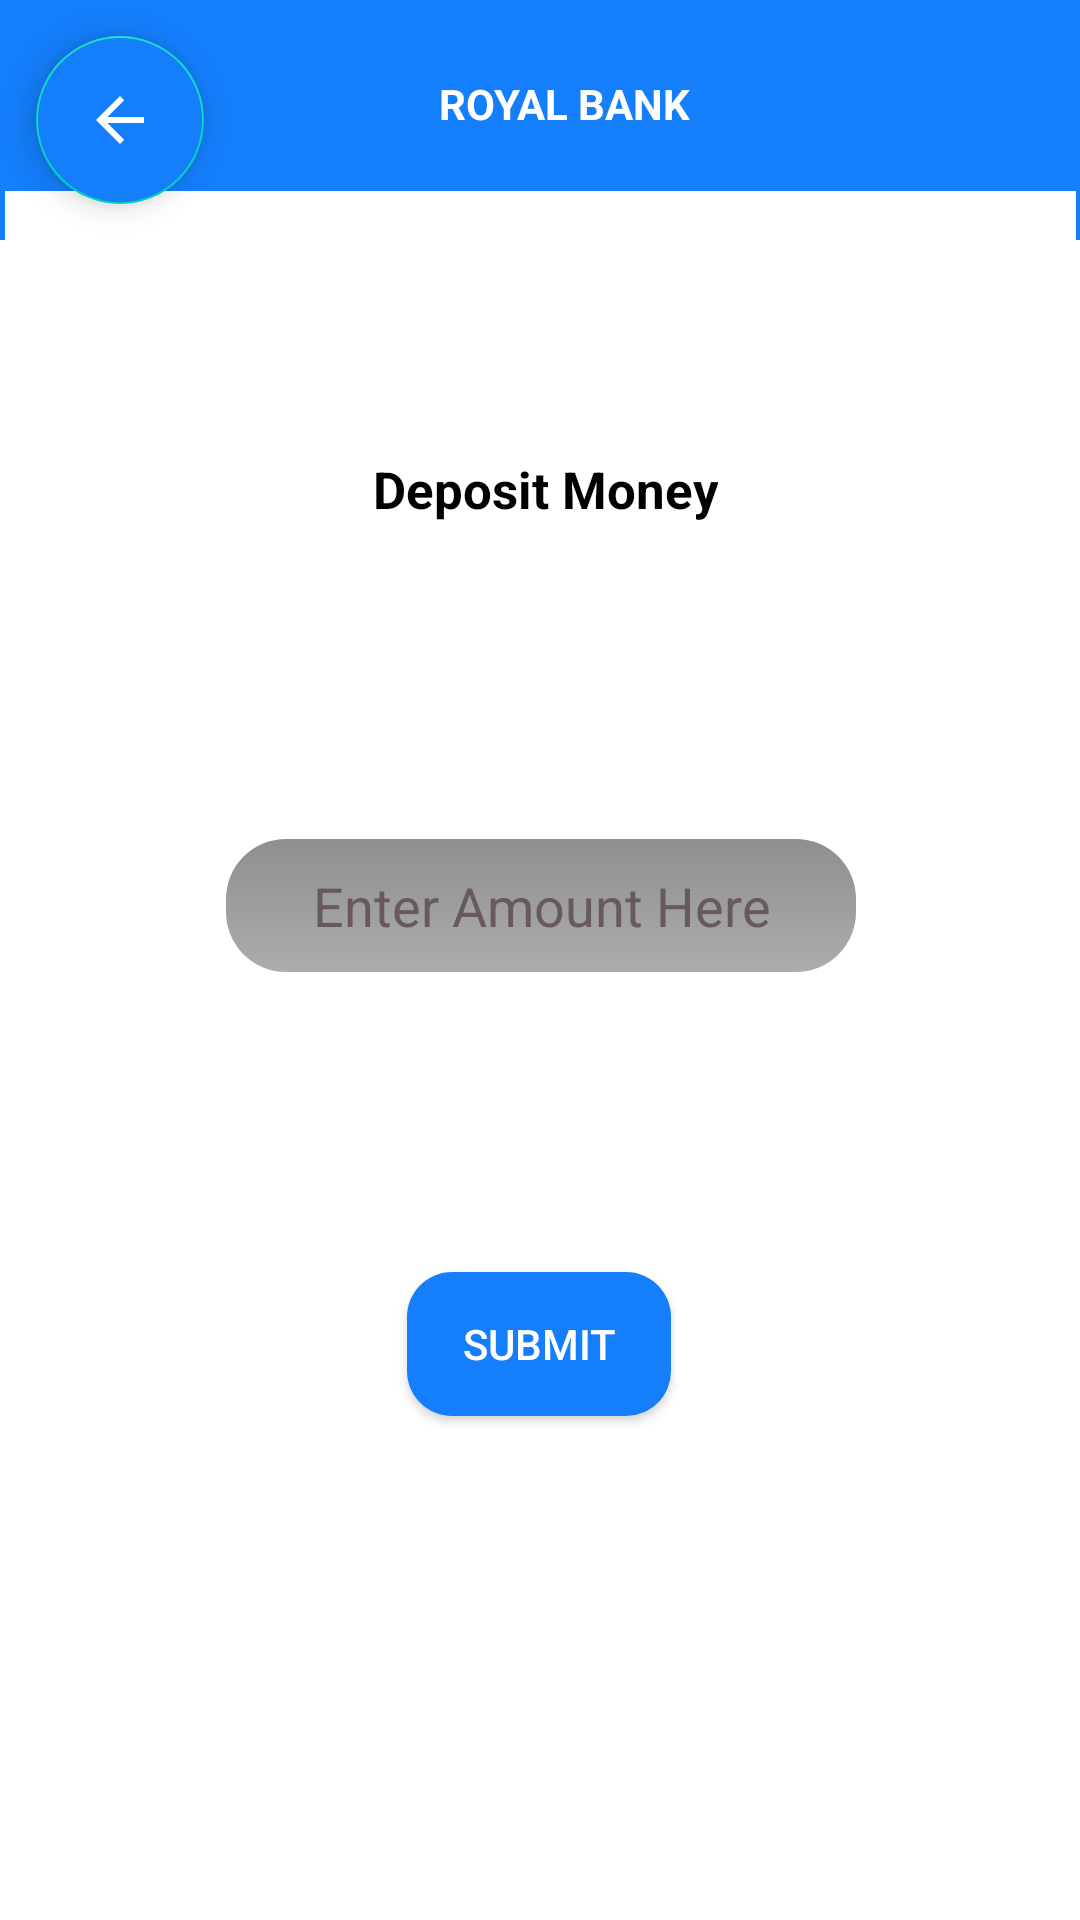

Produce the Android XML layout that renders to this screen, including the resource entries it uses.
<!-- AndroidManifest.xml: application theme Theme.MyNewAtm -->
<!-- res/layout/activity_deposit_money.xml -->
<?xml version="1.0" encoding="utf-8"?>
<androidx.constraintlayout.widget.ConstraintLayout xmlns:android="http://schemas.android.com/apk/res/android"
    xmlns:app="http://schemas.android.com/apk/res-auto"
    xmlns:tools="http://schemas.android.com/tools"
    android:layout_width="match_parent"
    android:layout_height="match_parent"
    android:background="@color/white"
    tools:context=".DepositMoney">

    <View
        android:id="@+id/view2"
        android:layout_width="match_parent"
        android:layout_height="80dp"
        android:background="@drawable/top_for_dashboard"
        app:layout_constraintTop_toTopOf="parent"
        app:layout_constraintStart_toStartOf="parent"
        app:layout_constraintEnd_toEndOf="parent"/>

    <TextView
        android:id="@+id/textView8"
        style="@style/mainText"
        android:text="@string/royalBank"
        android:textColor="@color/white"
        android:layout_width="wrap_content"
        android:layout_height="wrap_content"
        android:layout_marginTop="25dp"
        app:layout_constraintEnd_toEndOf="@+id/view2"
        app:layout_constraintHorizontal_bias="0.508"
        app:layout_constraintStart_toStartOf="@+id/backInDeposit"
        app:layout_constraintTop_toTopOf="@+id/view2"

        />

    <com.google.android.material.floatingactionbutton.FloatingActionButton
        android:id="@+id/backInDeposit"
        android:layout_width="wrap_content"
        android:layout_height="wrap_content"
        android:clickable="true"
        android:layout_margin="12dp"
        android:backgroundTint="@color/lightBlue"
        app:layout_constraintStart_toStartOf="@+id/view2"
        app:layout_constraintTop_toTopOf="parent"
        app:srcCompat="?attr/actionModeCloseDrawable"
        tools:ignore="ContentDescription"
        app:tint="@color/white"
        />

    <View
        android:id="@+id/view6"
        android:layout_width="357dp"
        android:layout_height="593dp"
        android:background="@color/white"
        app:layout_constraintBottom_toBottomOf="parent"
        app:layout_constraintEnd_toEndOf="parent"
        app:layout_constraintStart_toStartOf="parent"
        app:layout_constraintTop_toBottomOf="@+id/view2" />

    <EditText
        android:id="@+id/enterAmountInDeposit"
        android:layout_width="wrap_content"
        android:layout_height="wrap_content"
        android:layout_marginTop="216dp"
        android:ems="10"
        android:background="@drawable/linearbg"
        style="@style/enteramountSendMoney"
        android:hint="@string/enterAmount"
        android:inputType="number"
        app:layout_constraintEnd_toEndOf="@+id/view6"
        app:layout_constraintStart_toStartOf="@+id/view6"
        app:layout_constraintTop_toTopOf="@+id/view6" />

    <android.widget.Button
        android:id="@+id/buttonInDeposit"
        android:layout_width="wrap_content"
        android:layout_height="wrap_content"
        android:layout_marginStart="131dp"
        android:layout_marginTop="100dp"
        android:layout_marginEnd="132dp"
        android:background="@drawable/buttonbg"
        style="@style/submit"
        android:text="@string/submit"
        app:layout_constraintEnd_toEndOf="@+id/view6"
        app:layout_constraintStart_toStartOf="@+id/view6"
        app:layout_constraintTop_toBottomOf="@+id/enterAmountInDeposit" />

    <TextView
        android:id="@+id/textView9"
        android:layout_width="wrap_content"
        android:layout_height="wrap_content"
        android:layout_marginStart="151dp"
        android:layout_marginTop="88dp"
        android:layout_marginEnd="148dp"
        style="@style/DepositMoneytxt"
        android:text="@string/depositMoney"
        app:layout_constraintEnd_toEndOf="@+id/view6"
        app:layout_constraintStart_toStartOf="@+id/view6"
        app:layout_constraintTop_toTopOf="@+id/view6" />

</androidx.constraintlayout.widget.ConstraintLayout>
<!-- resources referenced by this layout -->
<resources>
  <color name="lightBlue">#147EFB</color>
  <color name="white">#FFFFFFFF</color>
  <!-- drawable buttonbg (drawable) -->
  <?xml version="1.0" encoding="utf-8"?>
  <shape xmlns:android="http://schemas.android.com/apk/res/android">
  <solid android:color="#147EFB"/>
  <corners android:radius="15dp"/>
  </shape>
  <!-- drawable linearbg (drawable) -->
  <?xml version="1.0" encoding="utf-8"?>
  <shape xmlns:android="http://schemas.android.com/apk/res/android">
      <gradient android:startColor="#70000000" android:endColor="#70434343" android:angle="30"/>
      <corners android:radius="20dp"/>
      <stroke android:color="#64b3f4"/>
  </shape>
  <!-- drawable top_for_dashboard (drawable) -->
  <?xml version="1.0" encoding="utf-8"?>
  <shape xmlns:android="http://schemas.android.com/apk/res/android">
      <solid android:color="#147EFB"/>
  </shape>
  <string name="depositMoney">Deposit Money</string>
  <string name="enterAmount">Enter Amount Here</string>
  <string name="royalBank">ROYAL BANK</string>
  <string name="submit">Submit</string>
  <style name="DepositMoneytxt">
          <item name="android:textSize">17sp</item>
          <item name="android:textAlignment">center</item>
          <item name="android:textStyle">bold</item>
          <item name="android:textColor">@color/black</item>
          <item name="fontFamily">@font/cherry_cream_soda</item>
      </style>
  <style name="enteramountSendMoney">
          <item name="android:textColor">@color/black</item>
          <item name="android:textColorHint">#685A5A</item>
          <item name="android:textAlignment">center</item>
          <item name="android:padding">10dp</item>
      </style>
  <style name="mainText">
          <item name="android:textAlignment">center</item>
          <item name="android:textStyle">bold</item>
          <item name="android:textColor">@color/black</item>
          <item name="fontFamily">@font/cherry_cream_soda</item>
      </style>
  <style name="submit">
          <item name="android:textAlignment">center</item>
          <item name="android:layout_gravity">center</item>
          <item name="android:textColor">@color/white</item>
          <item name="android:textSize">14sp</item>
          <item name="android:padding">10dp</item>
      </style>
  <style name="Theme.MyNewAtm" parent="Theme.MaterialComponents.Light.NoActionBar">
          
          <item name="colorPrimary">@color/purple_500</item>
          <item name="colorPrimaryVariant">@color/purple_700</item>
          <item name="colorOnPrimary">@color/black</item>
          
          <item name="colorSecondary">@color/teal_200</item>
          <item name="colorSecondaryVariant">@color/teal_700</item>
          <item name="colorOnSecondary">@color/black</item>
          
          <item name="android:statusBarColor">?attr/colorPrimaryVariant</item>
          
      </style>
  <color name="black">#FF000000</color>
  <color name="purple_500">#FF6200EE</color>
  <color name="purple_700">#FF3700B3</color>
  <color name="teal_200">#FF03DAC5</color>
  <color name="teal_700">#FF018786</color>
</resources>
